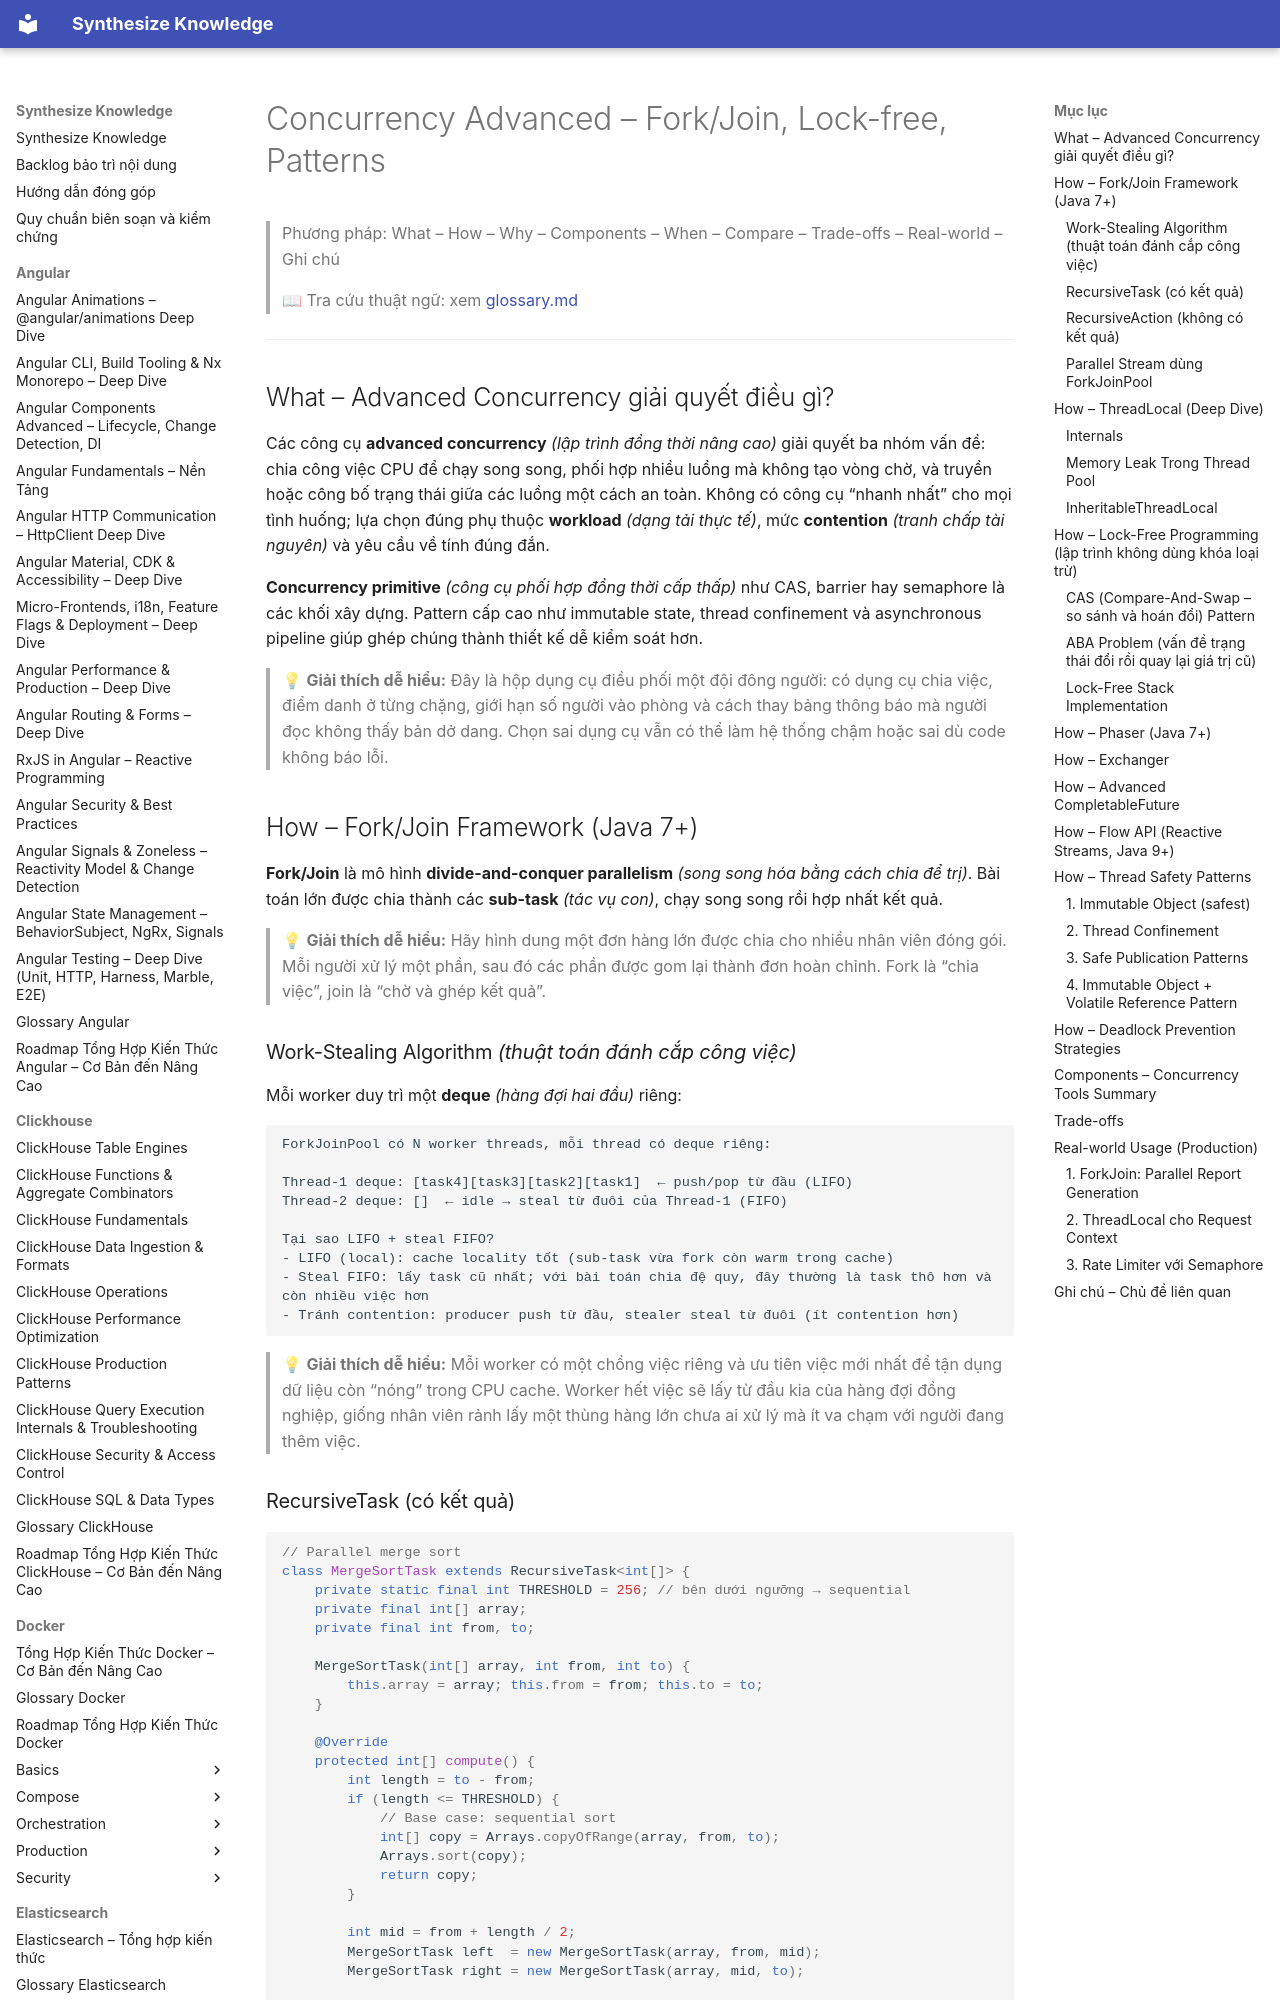

repository: hieutran2811/synthesize_knowledge · page: java/core/concurrency_advanced/index.html · generator: mkdocs

---
title: "Concurrency Advanced – Fork/Join, Lock-free, Patterns"
topic: java
level: mixed
review_status: needs_review
content_updated: null
last_verified: null
version_scope: "unspecified"
source_count: 0
---
# Concurrency Advanced – Fork/Join, Lock-free, Patterns

> Phương pháp: What – How – Why – Components – When – Compare – Trade-offs – Real-world – Ghi chú
>
> 📖 Tra cứu thuật ngữ: xem [glossary.md](../glossary.md)

---

## What – Advanced Concurrency giải quyết điều gì?

Các công cụ **advanced concurrency** *(lập trình đồng thời nâng cao)* giải quyết ba nhóm vấn đề: chia công việc CPU để chạy song song, phối hợp nhiều luồng mà không tạo vòng chờ, và truyền hoặc công bố trạng thái giữa các luồng một cách an toàn. Không có công cụ “nhanh nhất” cho mọi tình huống; lựa chọn đúng phụ thuộc **workload** *(dạng tải thực tế)*, mức **contention** *(tranh chấp tài nguyên)* và yêu cầu về tính đúng đắn.

**Concurrency primitive** *(công cụ phối hợp đồng thời cấp thấp)* như CAS, barrier hay semaphore là các khối xây dựng. Pattern cấp cao như immutable state, thread confinement và asynchronous pipeline giúp ghép chúng thành thiết kế dễ kiểm soát hơn.

> 💡 **Giải thích dễ hiểu:**
> Đây là hộp dụng cụ điều phối một đội đông người: có dụng cụ chia việc, điểm danh ở từng chặng, giới hạn số người vào phòng và cách thay bảng thông báo mà người đọc không thấy bản dở dang. Chọn sai dụng cụ vẫn có thể làm hệ thống chậm hoặc sai dù code không báo lỗi.

## How – Fork/Join Framework (Java 7+)

**Fork/Join** là mô hình **divide-and-conquer parallelism** *(song song hóa bằng cách chia để trị)*. Bài toán lớn được chia thành các **sub-task** *(tác vụ con)*, chạy song song rồi hợp nhất kết quả.

> 💡 **Giải thích dễ hiểu:**
> Hãy hình dung một đơn hàng lớn được chia cho nhiều nhân viên đóng gói. Mỗi người xử lý một phần, sau đó các phần được gom lại thành đơn hoàn chỉnh. Fork là “chia việc”, join là “chờ và ghép kết quả”.

### Work-Stealing Algorithm *(thuật toán đánh cắp công việc)*

Mỗi worker duy trì một **deque** *(hàng đợi hai đầu)* riêng:

```
ForkJoinPool có N worker threads, mỗi thread có deque riêng:

Thread-1 deque: [task4][task3][task2][task1]  ← push/pop từ đầu (LIFO)
Thread-2 deque: []  ← idle → steal từ đuôi của Thread-1 (FIFO)

Tại sao LIFO + steal FIFO?
- LIFO (local): cache locality tốt (sub-task vừa fork còn warm trong cache)
- Steal FIFO: lấy task cũ nhất; với bài toán chia đệ quy, đây thường là task thô hơn và còn nhiều việc hơn
- Tránh contention: producer push từ đầu, stealer steal từ đuôi (ít contention hơn)
```

> 💡 **Giải thích dễ hiểu:**
> Mỗi worker có một chồng việc riêng và ưu tiên việc mới nhất để tận dụng dữ liệu còn “nóng” trong CPU cache. Worker hết việc sẽ lấy từ đầu kia của hàng đợi đồng nghiệp, giống nhân viên rảnh lấy một thùng hàng lớn chưa ai xử lý mà ít va chạm với người đang thêm việc.
